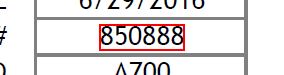
Workflow: Robot Course Project

Step 1: get-text from the text '8*' in window 'NPO Invoice*.pdf - Adobe Acrobat Reader DC (32-bit)' (acrord32.exe)

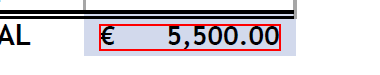
Step 2: get-text from the text in window 'NPO Invoice*.pdf - Adobe Acrobat Reader DC (32-bit)' (acrord32.exe)

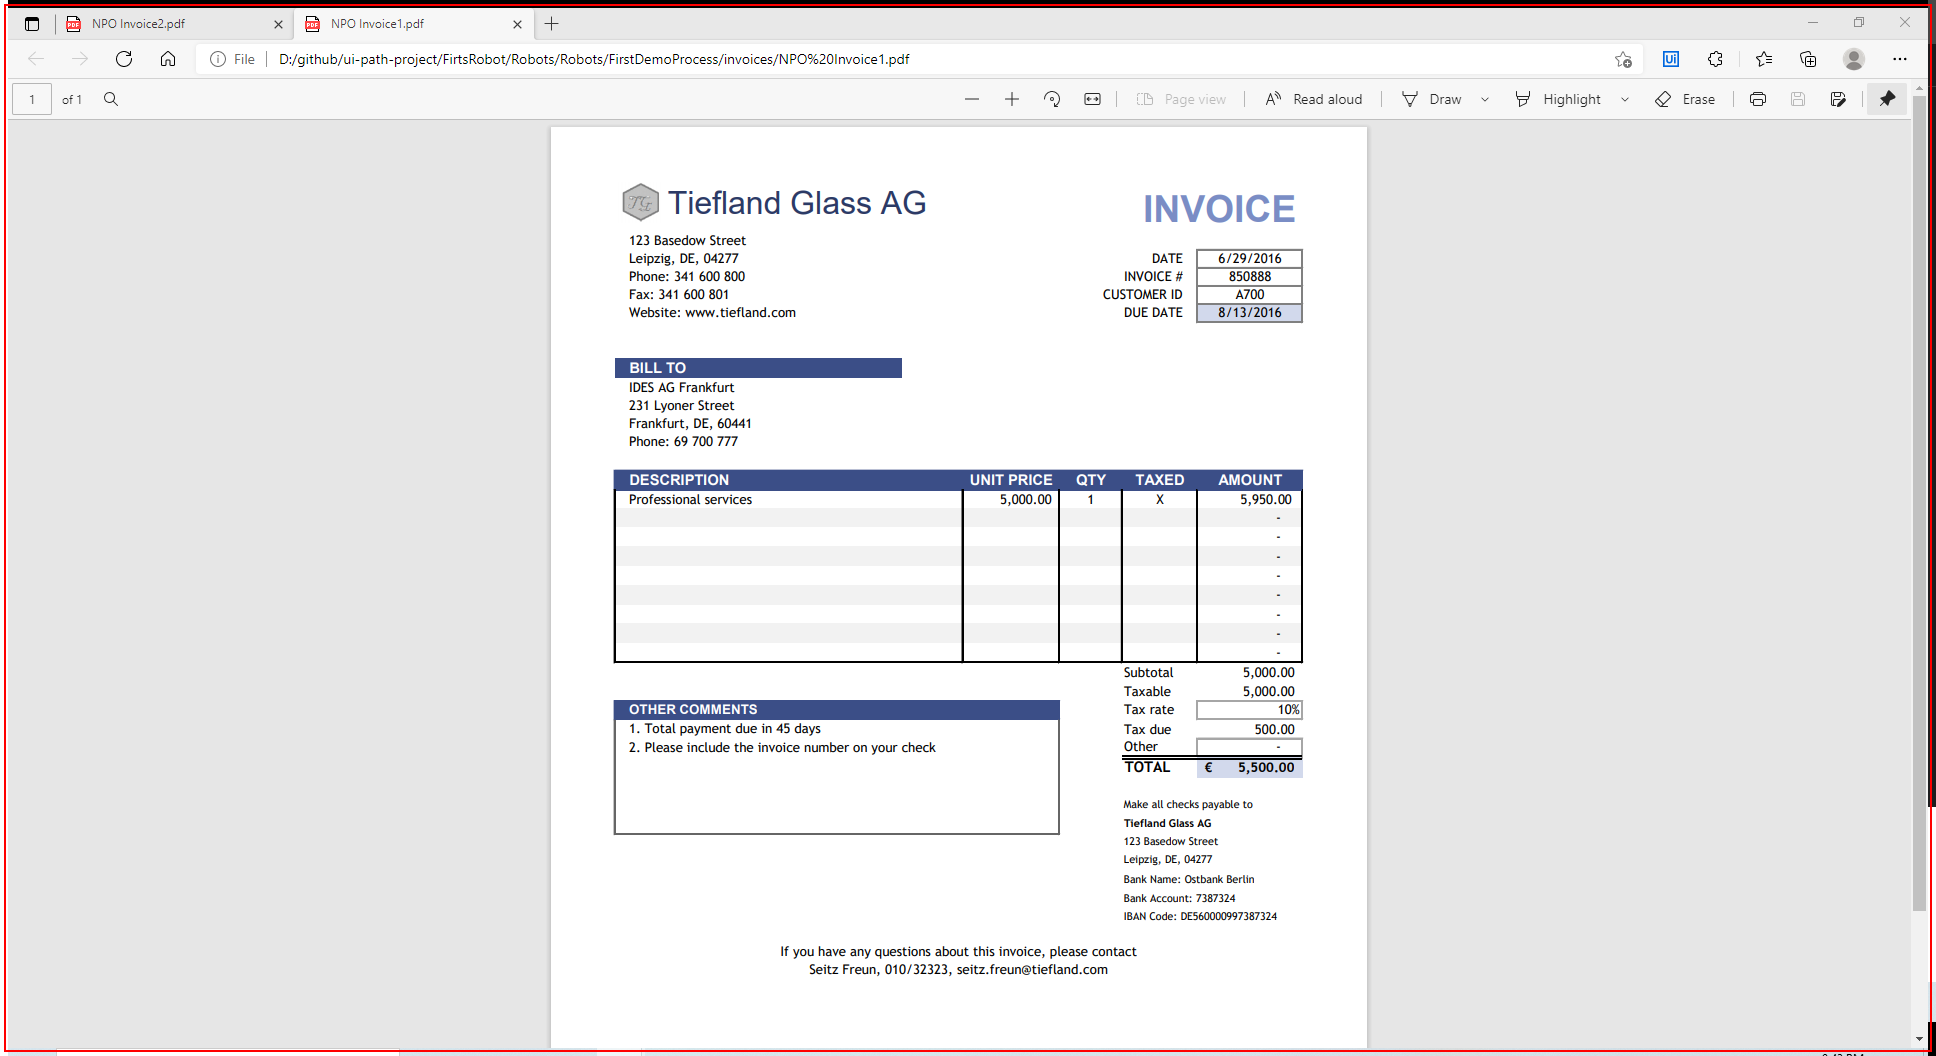
Step 3: Close Application 'msedge.exe NPO' on the element in window 'NPO Invoice*.pdf - Adobe Acrobat Reader DC (32-bit)' (acrord32.exe)